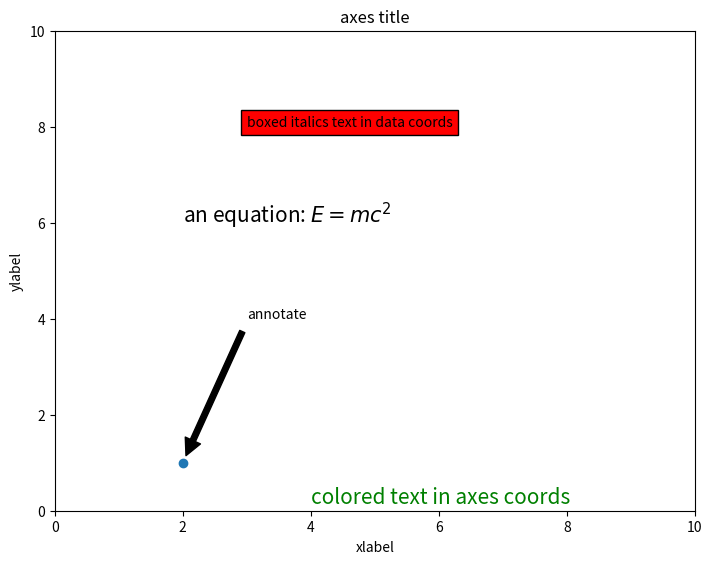

Write Python code to recreate this figure.
import matplotlib.pyplot as plt
fig = plt.figure()

ax = fig.add_axes([0, 0, 1, 1])

ax.set_title('axes title')
ax.set_xlabel('xlabel')
ax.set_ylabel('ylabel')
ax.text(3, 8, 'boxed italics text in data coords', style='italic',
        bbox={'facecolor': 'red'})
ax.text(2, 6, r'an equation: $E = mc^2$', fontsize=15)
ax.text(4, 0.05, 'colored text in axes coords',
        verticalalignment='bottom', color='green', fontsize=15)
ax.plot([2], [1], 'o')
ax.annotate('annotate', xy=(2, 1), xytext=(3, 4),
            arrowprops=dict(facecolor='black',shrink=0.05))
ax.axis([0, 10, 0, 10])
plt.show()
